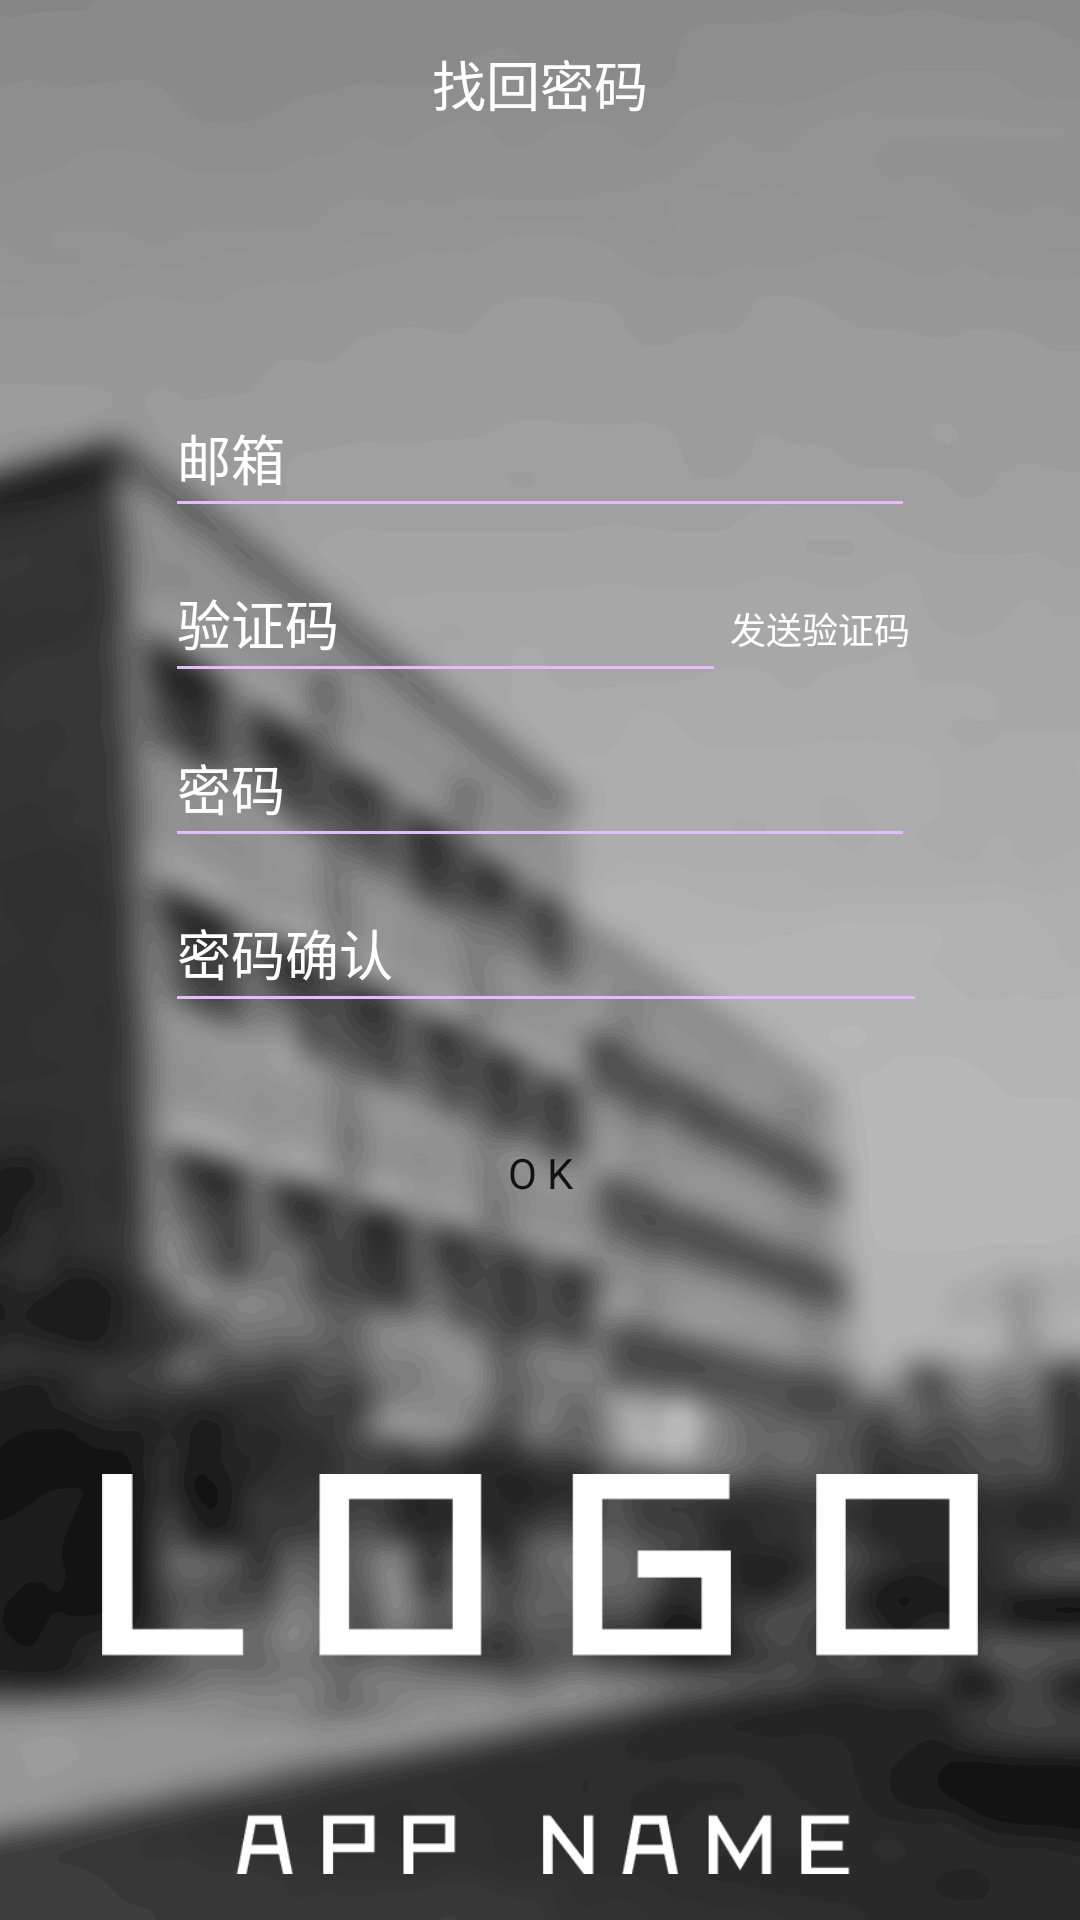

The Android layout XML behind this screen, and the referenced resources:
<!-- AndroidManifest.xml: application theme AppTheme -->
<!-- res/layout/activity_forgetpass.xml -->
<RelativeLayout xmlns:android="http://schemas.android.com/apk/res/android"
    xmlns:app="http://schemas.android.com/apk/res-auto"
    xmlns:tools="http://schemas.android.com/tools"
    android:layout_width="match_parent"
    android:layout_height="match_parent"
    android:background="@drawable/bg"
    android:fitsSystemWindows="true"
    android:gravity="center_horizontal"
    android:orientation="vertical"
    tools:layout_editor_absoluteX="0dp"
    tools:layout_editor_absoluteY="25dp">

    <android.support.v7.widget.Toolbar
        android:id="@+id/toolbar"
        android:layout_width="match_parent"
        android:layout_height="?attr/actionBarSize"
        android:layout_alignParentTop="true"
        android:background="@color/transprant"
        android:navigationIcon="@mipmap/nva_con"
        app:layout_scrollFlags="scroll|enterAlways"
        app:navigationIcon="@mipmap/nva_con"
        app:popupTheme="@style/AppTheme.PopupOverlay"
        tools:layout_constraintLeft_creator="1"
        tools:layout_constraintRight_creator="1">

        <TextView
            android:layout_width="wrap_content"
            android:layout_height="wrap_content"
            android:layout_centerInParent="true"
            android:layout_gravity="center"
            android:fontFamily="sans-serif"
            android:text="@string/forget_tool"
            android:textColor="@color/white"
            android:textSize="18sp" />

    </android.support.v7.widget.Toolbar>

    <RelativeLayout
        android:layout_width="match_parent"
        android:layout_height="match_parent"
        android:layout_above="@+id/logo"
        android:layout_below="@+id/toolbar"
        android:gravity="center_vertical"
        android:paddingLeft="55dp"
        android:paddingRight="55dp">

        <LinearLayout
            android:id="@+id/text_layout"
            android:layout_width="match_parent"
            android:layout_height="wrap_content"
            android:orientation="vertical"
            android:paddingBottom="10dp"
            android:paddingTop="10dp">

            <EditText
                android:id="@+id/edit_email"
                android:layout_width="match_parent"
                android:layout_height="50dp"
                android:layout_marginBottom="5dp"
                android:hint="@string/email"
                android:inputType="textEmailAddress"
                android:textColor="@color/white"
                android:textColorHint="@color/white"
                android:theme="@style/MyEditText" />

            <LinearLayout
                android:layout_width="match_parent"
                android:layout_height="wrap_content"
                android:layout_marginBottom="5dp"
                android:orientation="horizontal">

                <EditText
                    android:id="@+id/edit_code"
                    android:layout_width="20dp"
                    android:layout_height="50dp"
                    android:layout_weight="8"
                    android:hint="@string/verifycode"
                    android:inputType="text"
                    android:textColor="@color/white"
                    android:textColorHint="@color/white"
                    android:theme="@style/MyEditText" />

                <Button
                    android:id="@+id/btn_send"
                    style="@style/Widget.AppCompat.Button.Small"
                    android:layout_width="0dp"
                    android:layout_height="50dp"
                    android:layout_weight="3"
                    android:background="@color/transprant"
                    android:text="@string/send"
                    android:textColor="@color/white"
                    android:textSize="12sp"/>
            </LinearLayout>

            <EditText
                android:id="@+id/edit_passwd"

                android:layout_width="match_parent"
                android:layout_height="50dp"
                android:layout_marginBottom="5dp"
                android:hint="@string/passwd"
                android:inputType="textPassword"
                android:textColor="@color/white"
                android:textColorHint="@color/white"
                android:theme="@style/MyEditText" />

            <EditText
                android:id="@+id/edit_passwdconfirm"

                android:layout_width="290dp"
                android:layout_height="50dp"
                android:layout_marginBottom="5dp"
                android:hint="@string/confirm_passwd"
                android:inputType="textPassword"
                android:textColor="@color/white"
                android:textColorHint="@color/white"
                android:theme="@style/MyEditText" />

        </LinearLayout>

        <Button
            android:id="@+id/btn_change"
            android:layout_width="100dp"
            android:layout_height="50dp"
            android:layout_below="@id/text_layout"
            android:layout_centerHorizontal="true"
            android:layout_marginTop="10dp"
            android:background="@drawable/button_selector"
            android:text="@string/ok"/>
    </RelativeLayout>

    <ImageView
        android:id="@+id/logo"
        android:layout_width="292dp"
        android:layout_height="164dp"
        android:layout_alignParentBottom="true"
        android:layout_centerHorizontal="true"
        app:srcCompat="@drawable/logo" />

    <ProgressBar
        android:id="@+id/progressBar3"
        style="?android:attr/progressBarStyle"
        android:layout_width="wrap_content"
        android:layout_height="wrap_content"
        android:layout_centerInParent="true"
        android:visibility="gone" />

</RelativeLayout>
<!-- resources referenced by this layout -->
<resources>
  <color name="transprant">#00000000</color>
  <color name="white">#ffffffff</color>
  <!-- drawable bg: png bitmap (drawable, 84361 bytes) -->
  <!-- drawable button_selector (drawable) -->
  <?xml version="1.0" encoding="UTF-8"?>
  <selector xmlns:android="http://schemas.android.com/apk/res/android">
      <item android:state_pressed="true" android:drawable="@drawable/button_press"/>
      <item android:drawable="@drawable/button_normal"/>
  </selector>
  <!-- drawable logo: png bitmap (drawable, 1870 bytes) -->
  <string name="confirm_passwd">密码确认</string>
  <string name="email">邮箱</string>
  <string name="forget_tool">找回密码</string>
  <string name="ok">O K</string>
  <string name="passwd">密码</string>
  <string name="send">发送验证码</string>
  <string name="verifycode">验证码</string>
  <style name="AppTheme.PopupOverlay" parent="ThemeOverlay.AppCompat.Light" />
  <style name="MyEditText" parent="Theme.AppCompat.Light">
          <item name="colorControlNormal">@color/app_primary</item>
          <item name="colorControlActivated">@color/app_primary_dark</item>
      </style>
  <style name="AppTheme" parent="Theme.AppCompat.Light">
          
          <item name="colorPrimary">@color/app_primary</item>
          <item name="colorPrimaryDark">@color/app_primary_dark</item>
          <item name="windowActionBar">false</item>
          <item name="windowNoTitle">true</item>
          <item name="android:typeface">sans</item>
      </style>
  <color name="app_primary">#e6baff</color>
  <color name="app_primary_dark">#cda6e3</color>
</resources>
